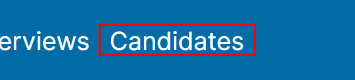
Workflow: ViewUsers

Step 1: click on the link 'Candidates' in window 'HiringSystem' (chrome.exe)

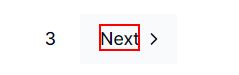
Step 2: click on the element 'Next' in window 'HiringSystem' (chrome.exe)

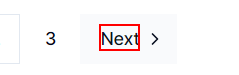
Step 3: click on the element 'Next' in window 'HiringSystem' (chrome.exe)

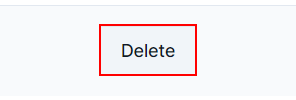
Step 4: click on the button 'Delete' in window 'HiringSystem' (chrome.exe)
